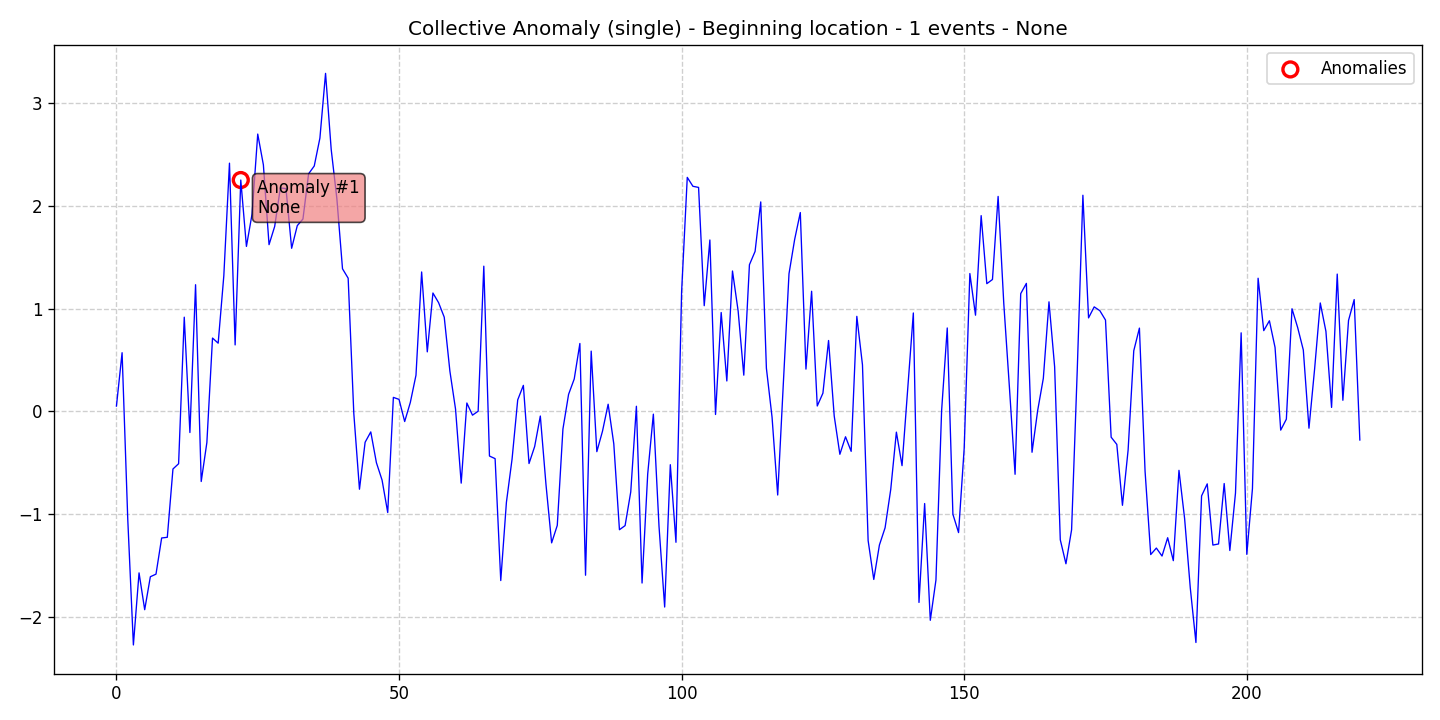

Values plotted in this chart, from the file beside it:
data, stationary, det_lin_up, det_lin_down, det_quad, det_cubic, det_exp, det_damped, stoc_trend, volatility, single_seas, multiple_seas, point_anom_single, point_anom_multi, collect_anom, context_anom, mean_shift, var_shift, trend_shift, date, is_break, is_anomaly, is_multi, location_beginning
0.05179, 0, 0, 0, 0, 0, 0, 0, 0, 0, 0, 0, 0, 0, 1, 0, 0, 0, 0, 2020-01-01, 0, 0, 0, 1
0.5716, 0, 0, 0, 0, 0, 0, 0, 0, 0, 0, 0, 0, 0, 1, 0, 0, 0, 0, 2020-01-02, 0, 0, 0, 1
-1.045, 0, 0, 0, 0, 0, 0, 0, 0, 0, 0, 0, 0, 0, 1, 0, 0, 0, 0, 2020-01-03, 0, 0, 0, 1
-2.274, 0, 0, 0, 0, 0, 0, 0, 0, 0, 0, 0, 0, 0, 1, 0, 0, 0, 0, 2020-01-04, 0, 0, 0, 1
-1.572, 0, 0, 0, 0, 0, 0, 0, 0, 0, 0, 0, 0, 0, 1, 0, 0, 0, 0, 2020-01-05, 0, 0, 0, 1
-1.931, 0, 0, 0, 0, 0, 0, 0, 0, 0, 0, 0, 0, 0, 1, 0, 0, 0, 0, 2020-01-06, 0, 0, 0, 1
-1.61, 0, 0, 0, 0, 0, 0, 0, 0, 0, 0, 0, 0, 0, 1, 0, 0, 0, 0, 2020-01-07, 0, 0, 0, 1
-1.584, 0, 0, 0, 0, 0, 0, 0, 0, 0, 0, 0, 0, 0, 1, 0, 0, 0, 0, 2020-01-08, 0, 0, 0, 1
-1.232, 0, 0, 0, 0, 0, 0, 0, 0, 0, 0, 0, 0, 0, 1, 0, 0, 0, 0, 2020-01-09, 0, 0, 0, 1
-1.226, 0, 0, 0, 0, 0, 0, 0, 0, 0, 0, 0, 0, 0, 1, 0, 0, 0, 0, 2020-01-10, 0, 0, 0, 1
-0.5607, 0, 0, 0, 0, 0, 0, 0, 0, 0, 0, 0, 0, 0, 1, 0, 0, 0, 0, 2020-01-11, 0, 0, 0, 1
-0.5094, 0, 0, 0, 0, 0, 0, 0, 0, 0, 0, 0, 0, 0, 1, 0, 0, 0, 0, 2020-01-12, 0, 0, 0, 1
0.9175, 0, 0, 0, 0, 0, 0, 0, 0, 0, 0, 0, 0, 0, 1, 0, 0, 0, 0, 2020-01-13, 0, 0, 0, 1
-0.2055, 0, 0, 0, 0, 0, 0, 0, 0, 0, 0, 0, 0, 0, 1, 0, 0, 0, 0, 2020-01-14, 0, 0, 0, 1
1.234, 0, 0, 0, 0, 0, 0, 0, 0, 0, 0, 0, 0, 0, 1, 0, 0, 0, 0, 2020-01-15, 0, 0, 0, 1
-0.6824, 0, 0, 0, 0, 0, 0, 0, 0, 0, 0, 0, 0, 0, 1, 0, 0, 0, 0, 2020-01-16, 0, 0, 0, 1
-0.3035, 0, 0, 0, 0, 0, 0, 0, 0, 0, 0, 0, 0, 0, 1, 0, 0, 0, 0, 2020-01-17, 0, 0, 0, 1
0.7144, 0, 0, 0, 0, 0, 0, 0, 0, 0, 0, 0, 0, 0, 1, 0, 0, 0, 0, 2020-01-18, 0, 0, 0, 1
0.6644, 0, 0, 0, 0, 0, 0, 0, 0, 0, 0, 0, 0, 0, 1, 0, 0, 0, 0, 2020-01-19, 0, 0, 0, 1
1.321, 0, 0, 0, 0, 0, 0, 0, 0, 0, 0, 0, 0, 0, 1, 0, 0, 0, 0, 2020-01-20, 0, 0, 0, 1
2.417, 0, 0, 0, 0, 0, 0, 0, 0, 0, 0, 0, 0, 0, 1, 0, 0, 0, 0, 2020-01-21, 0, 0, 0, 1
0.6475, 0, 0, 0, 0, 0, 0, 0, 0, 0, 0, 0, 0, 0, 1, 0, 0, 0, 0, 2020-01-22, 0, 0, 0, 1
2.253, 0, 0, 0, 0, 0, 0, 0, 0, 0, 0, 0, 0, 0, 1, 0, 0, 0, 0, 2020-01-23, 0, 1, 0, 1
1.607, 0, 0, 0, 0, 0, 0, 0, 0, 0, 0, 0, 0, 0, 1, 0, 0, 0, 0, 2020-01-24, 0, 0, 0, 1
1.923, 0, 0, 0, 0, 0, 0, 0, 0, 0, 0, 0, 0, 0, 1, 0, 0, 0, 0, 2020-01-25, 0, 0, 0, 1
2.701, 0, 0, 0, 0, 0, 0, 0, 0, 0, 0, 0, 0, 0, 1, 0, 0, 0, 0, 2020-01-26, 0, 0, 0, 1
2.401, 0, 0, 0, 0, 0, 0, 0, 0, 0, 0, 0, 0, 0, 1, 0, 0, 0, 0, 2020-01-27, 0, 0, 0, 1
1.624, 0, 0, 0, 0, 0, 0, 0, 0, 0, 0, 0, 0, 0, 1, 0, 0, 0, 0, 2020-01-28, 0, 0, 0, 1
1.801, 0, 0, 0, 0, 0, 0, 0, 0, 0, 0, 0, 0, 0, 1, 0, 0, 0, 0, 2020-01-29, 0, 0, 0, 1
2.176, 0, 0, 0, 0, 0, 0, 0, 0, 0, 0, 0, 0, 0, 1, 0, 0, 0, 0, 2020-01-30, 0, 0, 0, 1
2.17, 0, 0, 0, 0, 0, 0, 0, 0, 0, 0, 0, 0, 0, 1, 0, 0, 0, 0, 2020-01-31, 0, 0, 0, 1
1.589, 0, 0, 0, 0, 0, 0, 0, 0, 0, 0, 0, 0, 0, 1, 0, 0, 0, 0, 2020-02-01, 0, 0, 0, 1
1.809, 0, 0, 0, 0, 0, 0, 0, 0, 0, 0, 0, 0, 0, 1, 0, 0, 0, 0, 2020-02-02, 0, 0, 0, 1
1.874, 0, 0, 0, 0, 0, 0, 0, 0, 0, 0, 0, 0, 0, 1, 0, 0, 0, 0, 2020-02-03, 0, 0, 0, 1
2.314, 0, 0, 0, 0, 0, 0, 0, 0, 0, 0, 0, 0, 0, 1, 0, 0, 0, 0, 2020-02-04, 0, 0, 0, 1
2.39, 0, 0, 0, 0, 0, 0, 0, 0, 0, 0, 0, 0, 0, 1, 0, 0, 0, 0, 2020-02-05, 0, 0, 0, 1
2.661, 0, 0, 0, 0, 0, 0, 0, 0, 0, 0, 0, 0, 0, 1, 0, 0, 0, 0, 2020-02-06, 0, 0, 0, 1
3.292, 0, 0, 0, 0, 0, 0, 0, 0, 0, 0, 0, 0, 0, 1, 0, 0, 0, 0, 2020-02-07, 0, 0, 0, 1
2.551, 0, 0, 0, 0, 0, 0, 0, 0, 0, 0, 0, 0, 0, 1, 0, 0, 0, 0, 2020-02-08, 0, 0, 0, 1
2.073, 0, 0, 0, 0, 0, 0, 0, 0, 0, 0, 0, 0, 0, 1, 0, 0, 0, 0, 2020-02-09, 0, 0, 0, 1
1.389, 0, 0, 0, 0, 0, 0, 0, 0, 0, 0, 0, 0, 0, 1, 0, 0, 0, 0, 2020-02-10, 0, 0, 0, 1
1.297, 0, 0, 0, 0, 0, 0, 0, 0, 0, 0, 0, 0, 0, 1, 0, 0, 0, 0, 2020-02-11, 0, 0, 0, 1
-0.02051, 0, 0, 0, 0, 0, 0, 0, 0, 0, 0, 0, 0, 0, 1, 0, 0, 0, 0, 2020-02-12, 0, 0, 0, 1
-0.7578, 0, 0, 0, 0, 0, 0, 0, 0, 0, 0, 0, 0, 0, 1, 0, 0, 0, 0, 2020-02-13, 0, 0, 0, 1
-0.3004, 0, 0, 0, 0, 0, 0, 0, 0, 0, 0, 0, 0, 0, 1, 0, 0, 0, 0, 2020-02-14, 0, 0, 0, 1
-0.1997, 0, 0, 0, 0, 0, 0, 0, 0, 0, 0, 0, 0, 0, 1, 0, 0, 0, 0, 2020-02-15, 0, 0, 0, 1
-0.4997, 0, 0, 0, 0, 0, 0, 0, 0, 0, 0, 0, 0, 0, 1, 0, 0, 0, 0, 2020-02-16, 0, 0, 0, 1
-0.6688, 0, 0, 0, 0, 0, 0, 0, 0, 0, 0, 0, 0, 0, 1, 0, 0, 0, 0, 2020-02-17, 0, 0, 0, 1
-0.9844, 0, 0, 0, 0, 0, 0, 0, 0, 0, 0, 0, 0, 0, 1, 0, 0, 0, 0, 2020-02-18, 0, 0, 0, 1
0.1366, 0, 0, 0, 0, 0, 0, 0, 0, 0, 0, 0, 0, 0, 1, 0, 0, 0, 0, 2020-02-19, 0, 0, 0, 1
0.1171, 0, 0, 0, 0, 0, 0, 0, 0, 0, 0, 0, 0, 0, 1, 0, 0, 0, 0, 2020-02-20, 0, 0, 0, 1
-0.09852, 0, 0, 0, 0, 0, 0, 0, 0, 0, 0, 0, 0, 0, 1, 0, 0, 0, 0, 2020-02-21, 0, 0, 0, 1
0.0876, 0, 0, 0, 0, 0, 0, 0, 0, 0, 0, 0, 0, 0, 1, 0, 0, 0, 0, 2020-02-22, 0, 0, 0, 1
0.3524, 0, 0, 0, 0, 0, 0, 0, 0, 0, 0, 0, 0, 0, 1, 0, 0, 0, 0, 2020-02-23, 0, 0, 0, 1
1.358, 0, 0, 0, 0, 0, 0, 0, 0, 0, 0, 0, 0, 0, 1, 0, 0, 0, 0, 2020-02-24, 0, 0, 0, 1
0.5799, 0, 0, 0, 0, 0, 0, 0, 0, 0, 0, 0, 0, 0, 1, 0, 0, 0, 0, 2020-02-25, 0, 0, 0, 1
1.153, 0, 0, 0, 0, 0, 0, 0, 0, 0, 0, 0, 0, 0, 1, 0, 0, 0, 0, 2020-02-26, 0, 0, 0, 1
1.059, 0, 0, 0, 0, 0, 0, 0, 0, 0, 0, 0, 0, 0, 1, 0, 0, 0, 0, 2020-02-27, 0, 0, 0, 1
0.9176, 0, 0, 0, 0, 0, 0, 0, 0, 0, 0, 0, 0, 0, 1, 0, 0, 0, 0, 2020-02-28, 0, 0, 0, 1
0.392, 0, 0, 0, 0, 0, 0, 0, 0, 0, 0, 0, 0, 0, 1, 0, 0, 0, 0, 2020-02-29, 0, 0, 0, 1
... 161 more rows
